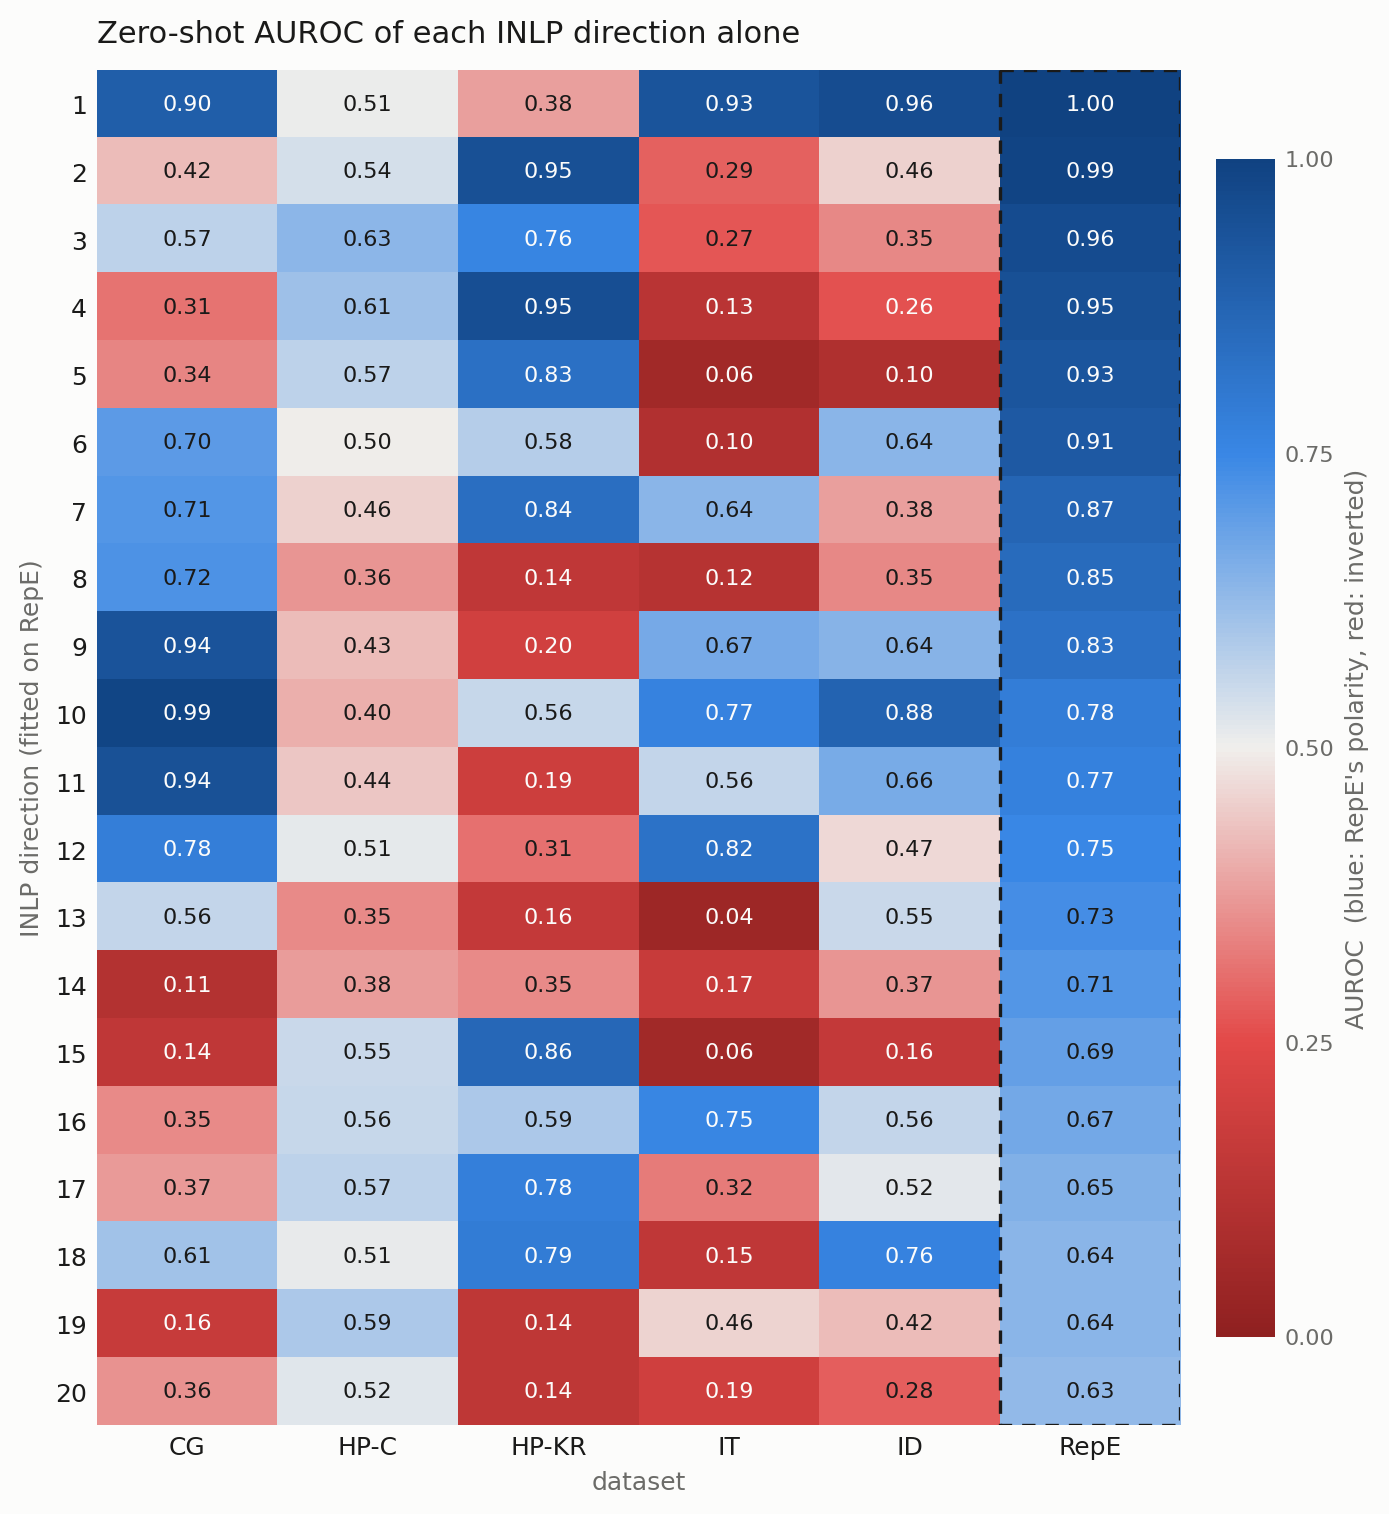

Values plotted in this chart, from the file beside it:
direction, convince_me__plain, harm_refusal_choice__plain, harm_refusal_knowledge_report__plain, insider_trading_cadenza__plain, instruct_dishonesty__plain, repe_honesty__plain
1, 0.896, 0.5077, 0.3812, 0.9332, 0.9581, 1.0
2, 0.4226, 0.5378, 0.9473, 0.2877, 0.457, 0.9921
3, 0.5702, 0.6348, 0.7553, 0.2709, 0.3468, 0.9636
4, 0.314, 0.6121, 0.9496, 0.1255, 0.2638, 0.9468
5, 0.3426, 0.5696, 0.831, 0.0568, 0.0999, 0.9288
6, 0.7025, 0.4963, 0.5797, 0.1023, 0.6399, 0.9113
7, 0.7117, 0.4555, 0.8388, 0.6404, 0.3797, 0.87
8, 0.7217, 0.3642, 0.1447, 0.1183, 0.3464, 0.8502
9, 0.9362, 0.4256, 0.1959, 0.6666, 0.6424, 0.8257
10, 0.988, 0.4046, 0.5579, 0.7653, 0.876, 0.7848
11, 0.9435, 0.4396, 0.1873, 0.56, 0.6614, 0.7686
12, 0.78, 0.5121, 0.3088, 0.8217, 0.4686, 0.7492
13, 0.5601, 0.3501, 0.1565, 0.0432, 0.5525, 0.7309
14, 0.1101, 0.3763, 0.349, 0.1717, 0.367, 0.7126
15, 0.1447, 0.5509, 0.8627, 0.0585, 0.1575, 0.6877
16, 0.3504, 0.5572, 0.59, 0.7505, 0.5621, 0.6718
17, 0.3713, 0.5668, 0.7758, 0.3243, 0.5195, 0.6505
18, 0.6079, 0.5098, 0.7856, 0.1451, 0.7635, 0.639
19, 0.1646, 0.5923, 0.1443, 0.4593, 0.4243, 0.6369
20, 0.363, 0.5219, 0.1431, 0.1943, 0.2814, 0.6288
